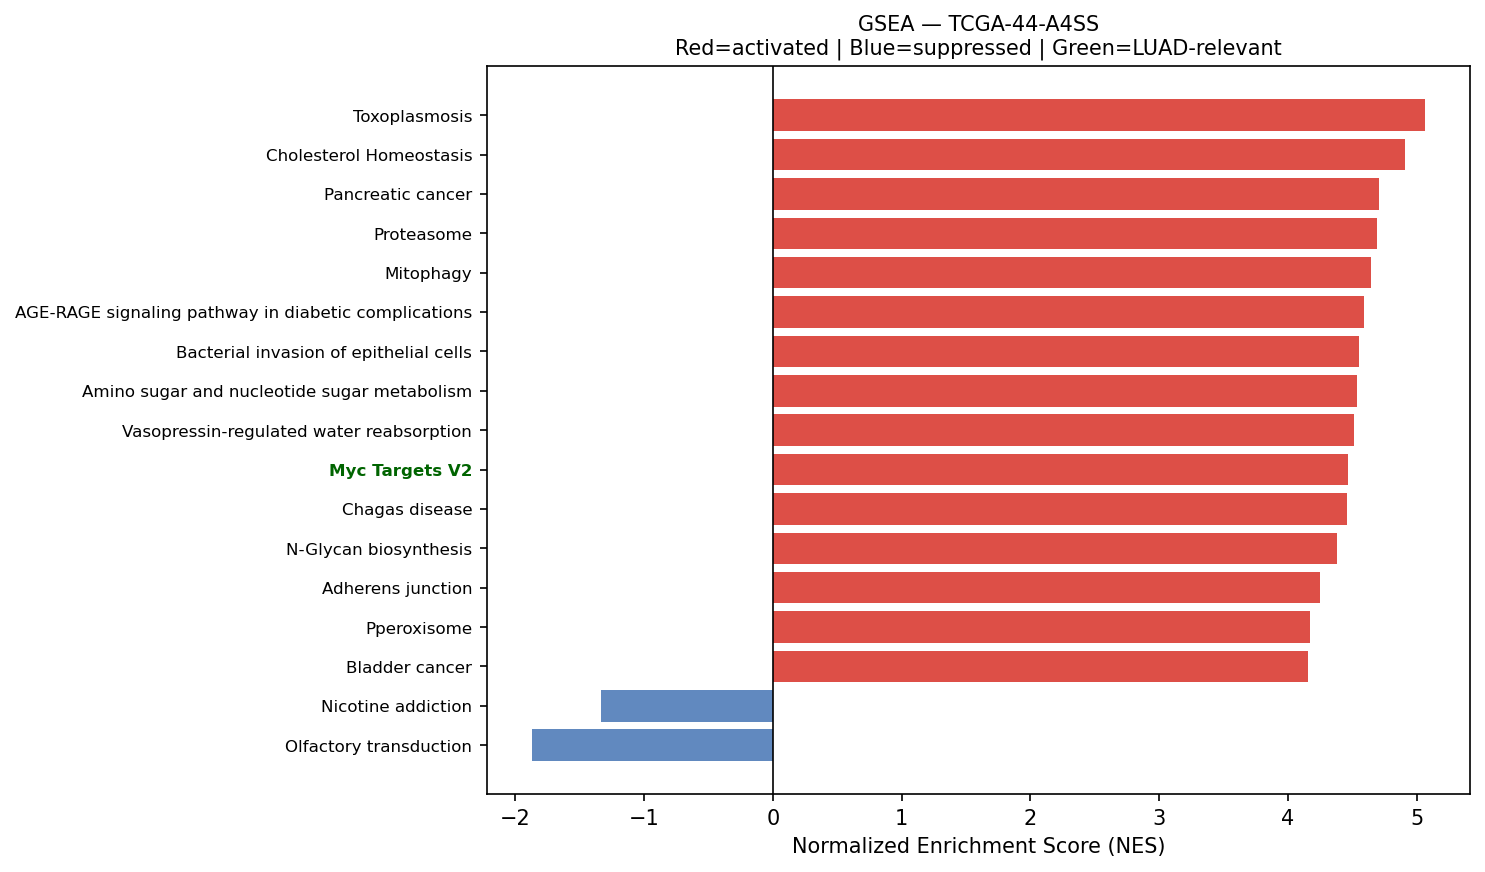

The table this chart was drawn from, first rows:
Name	Term	ES	NES	NOM p-val	FDR q-val	FWER p-val	Tag %	Gene %	Lead_genes	gene_set_db	luad_relevant
prerank	Toxoplasmosis	0.6731	5.068	0.0	0.0	0.0	83/110	23.23%	HLA-DRA;HLA-DRB1;HLA-DRB5;LAMB3;HSPA8;LA…	KEGG_2021_Human	False
prerank	Cholesterol Homeostasis	0.7065	4.911	0.0	0.0	0.0	59/74	21.01%	S100A11;ACTG1;ANXA5;CXCL16;LGALS3;MAL2;C…	MSigDB_Hallmark_2020	False
prerank	Pancreatic cancer	0.6938	4.706	0.0	0.0	0.0	64/76	23.23%	ERBB2;RAC1;STAT1;BCL2L1;RALB;RAC2;TGFB1;…	KEGG_2021_Human	False
prerank	Proteasome	0.7893	4.695	0.0	0.0	0.0	35/46	7.51%	PSMB3;PSMB4;PSMA7;PSME1;POMP;PSMB6;PSMB5…	KEGG_2021_Human	False
prerank	Mitophagy	0.723	4.642	0.0	0.0	0.0	62/68	24.72%	UBC;RPS27A;SQSTM1;UBB;ATF4;RRAS;HIF1A;UB…	KEGG_2021_Human	False
prerank	AGE-RAGE signaling pathway in diabetic c…	0.6862	4.591	0.0	0.0	0.0	84/100	26.83%	COL1A1;COL3A1;COL1A2;FN1;RAC1;SERPINE1;M…	KEGG_2021_Human	False
prerank	Bacterial invasion of epithelial cells	0.6339	4.551	0.0	0.0	0.0	52/77	16.26%	ACTB;ACTG1;FN1;RAC1;RHOA;ACTR2;CDH1;SEPT…	KEGG_2021_Human	False
prerank	Amino sugar and nucleotide sugar metabol…	0.6787	4.535	0.0	0.0	0.0	44/48	27.72%	UGDH;CMAS;CYB5R3;GFPT1;GPI;HK1;GFUS;UGP2…	KEGG_2021_Human	False
prerank	Vasopressin-regulated water reabsorption	0.6381	4.512	0.0	0.0	0.0	33/44	18.24%	ARHGDIB;GNAS;ARHGDIA;DYNLL1;RAB11A;RAB11…	KEGG_2021_Human	False
prerank	Myc Targets V2	0.7298	4.466	0.0	0.0	0.0	51/57	22.69%	HSPD1;CBX3;NPM1;SRM;GNL3;NOLC1;NOP56;FAR…	MSigDB_Hallmark_2020	True
prerank	Chagas disease	0.6455	4.457	0.0	0.0	0.0	77/101	26.33%	CALR;C1QC;C1QB;C1QA;SERPINE1;CCL5;IRAK1;…	KEGG_2021_Human	False
prerank	N-Glycan biosynthesis	0.6375	4.382	0.0	0.0	0.0	37/50	21.94%	RPN2;DAD1;DDOST;RPN1;GANAB;B4GALT1;MGAT4…	KEGG_2021_Human	False
prerank	Adherens junction	0.6566	4.245	0.0	0.0	0.0	58/71	22.99%	ACTB;ACTG1;ERBB2;ACTN4;RAC1;RHOA;CDH1;PT…	KEGG_2021_Human	False
prerank	Pperoxisome	0.6304	4.172	0.0	0.0	0.0	77/103	22.91%	CRABP2;ALDH1A1;PRDX1;PRDX5;IDH1;TSPO;PAB…	MSigDB_Hallmark_2020	False
prerank	Bladder cancer	0.761	4.152	0.0	0.0	0.0	33/41	16.44%	ERBB2;MMP2;CDH1;TYMP;CDKN1A;CCND1;THBS1;…	KEGG_2021_Human	False
prerank	Prolactin signaling pathway	0.4793	4.141	0.0	0.0	0.0	50/70	26.33%	STAT1;SOCS3;GRB2;CCND1;SRC;STAT3;MAP2K1;…	KEGG_2021_Human	False
prerank	Allograft rejection	0.7028	4.108	0.0	0.0	0.0	20/35	11.82%	HLA-B;HLA-C;HLA-A;HLA-DRA;HLA-DRB1;HLA-E…	KEGG_2021_Human	False
prerank	Graft-versus-host disease	0.6996	4.074	0.0	0.0	0.0	19/38	11.82%	HLA-B;HLA-C;HLA-A;HLA-DRA;HLA-DRB1;HLA-E…	KEGG_2021_Human	False
prerank	Acute myeloid leukemia	0.6597	4.068	0.0	0.0	0.0	57/67	26.97%	JUP;CD14;GRB2;EIF4EBP1;CCND1;STAT3;ARAF;…	KEGG_2021_Human	False
prerank	Glutathione metabolism	0.6477	4.054	0.0	0.0	0.0	38/56	14.89%	GPX2;G6PD;GPX1;GSTP1;PGD;PRDX6;IDH1;GPX4…	KEGG_2021_Human	False
prerank	Ferroptosis	0.7336	4.026	0.0	0.0	0.0	32/41	14.05%	FTL;SAT1;SLC40A1;GPX4;GCLM;CP;FTH1;NCOA4…	KEGG_2021_Human	False
prerank	Legionellosis	0.6463	4.005	0.0	0.0	0.0	47/57	28.43%	EEF1A1;ARF1;HSPA8;CD14;C3;RAB1A;ITGB2;HS…	KEGG_2021_Human	False
prerank	Peroxisome	0.6046	3.998	0.0	0.0	0.0	57/81	23.66%	PRDX1;PRDX5;IDH1;SOD1;GSTK1;IDH2;ECH1;PM…	KEGG_2021_Human	False
prerank	Rheumatoid arthritis	0.5859	3.952	0.0	0.0	0.0	52/89	18.12%	HLA-DRA;HLA-DRB1;HLA-DRB5;CCL5;ATP6V0E1;…	KEGG_2021_Human	False
prerank	Basal cell carcinoma	0.5124	3.909	0.0	0.0	0.0	38/63	27.33%	CTNNB1;CDKN1A;GADD45A;GADD45B;BAX;FZD7;D…	KEGG_2021_Human	False
prerank	Reactive Oxygen Species Pathway	0.7517	3.883	0.0	0.0	0.0	37/48	14.91%	FTL;G6PD;NQO1;TXN;TXNRD1;PRDX1;PRDX6;GPX…	MSigDB_Hallmark_2020	False
prerank	Epithelial cell signaling in Helicobacte…	0.6204	3.849	0.0	0.0	0.0	49/70	22.25%	RAC1;CCL5;ATP6V0E1;ATP6V1F;ATP6V0B;NFKBI…	KEGG_2021_Human	False
prerank	Viral myocarditis	0.744	3.839	0.0	0.0	0.0	43/57	17.13%	HLA-B;HLA-C;ACTB;HLA-A;ACTG1;HLA-DRA;HLA…	KEGG_2021_Human	False
prerank	Thyroid cancer	0.6618	3.83	0.0	0.0	0.0	25/37	13.93%	CDH1;CTNNB1;CDKN1A;GADD45A;CCND1;NCOA4;T…	KEGG_2021_Human	False
prerank	VEGF signaling pathway	0.639	3.825	0.0	0.0	0.0	49/59	26.74%	HSPB1;RAC1;RAC2;MAPKAPK2;SRC;MAP2K1;MAPK…	KEGG_2021_Human	False
prerank	Sphingolipid metabolism	0.6059	3.777	0.0	0.0	0.0	34/48	21.09%	PSAP;GLB1;SGPP2;DEGS1;CERS2;ASAH1;NEU1;S…	KEGG_2021_Human	False
prerank	RNA polymerase	0.7035	3.762	0.0	0.0	0.0	27/31	25.94%	POLR2A;POLR2L;POLR2J;POLR2K;POLR2E;POLR2…	KEGG_2021_Human	True
prerank	Leishmaniasis	0.72	3.685	0.0	0.0	0.0	44/74	9.52%	HLA-DRA;HLA-DRB1;HLA-DRB5;EEF1A1;MARCKSL…	KEGG_2021_Human	False
prerank	Notch Signaling	0.6996	3.667	0.0	0.0	0.0	28/32	26.43%	APH1A;NOTCH3;CCND1;CUL1;JAG1;FZD7;PPARD;…	MSigDB_Hallmark_2020	True
prerank	Fructose and mannose metabolism	0.6591	3.661	0.0	0.0	0.0	29/33	28.83%	AKR1B10;TPI1;PFKP;PFKFB3;AKR1B1;HK1;GFUS…	KEGG_2021_Human	False
prerank	Colorectal cancer	0.6858	3.586	0.0	0.0	0.0	78/86	26.97%	RAC1;RHOA;CTNNB1;RALB;GRB2;RAC2;TGFB1;CD…	KEGG_2021_Human	False
prerank	Valine, leucine and isoleucine degradati…	0.6034	3.558	0.0	0.0	0.0	43/48	28.95%	ECHS1;HADHA;HSD17B10;HIBADH;HADHB;DLD;AL…	KEGG_2021_Human	False
prerank	DNA replication	0.6622	3.556	0.0	0.0	0.0	28/36	24.26%	PCNA;MCM7;MCM3;RPA2;POLD2;RPA1;RFC2;POLE…	KEGG_2021_Human	False
prerank	Type I diabetes mellitus	0.6513	3.541	0.0	0.0	0.0	21/41	11.82%	HLA-B;HLA-C;HLA-A;HLA-DRA;HLA-DRB1;HLA-E…	KEGG_2021_Human	False
prerank	SNARE interactions in vesicular transpor…	0.7167	3.524	0.0	0.0	0.0	30/33	25.23%	VAMP8;VAMP5;VAMP3;VAMP7;YKT6;STX4;STX1A;…	KEGG_2021_Human	False
prerank	Notch signaling pathway	0.6327	3.468	0.0	0.0	0.0	48/59	25.23%	APH1A;NCSTN;NOTCH3;HDAC1;DTX3L;JAG1;DVL1…	KEGG_2021_Human	True
prerank	Angiogenesis	0.7062	3.442	0.0	0.0	0.0	22/36	12.03%	SPP1;COL3A1;TIMP1;LUM;TNFRSF21;APP;S100A…	MSigDB_Hallmark_2020	True
prerank	Protein export	0.7857	3.44	0.0	0.0	0.0	19/23	14.40%	HSPA5;SEC61A1;SRP9;SRP14;SRPRA;SEC61B;SE…	KEGG_2021_Human	False
prerank	Fatty acid elongation	0.6954	3.376	0.0	0.0	0.0	23/27	28.17%	ECHS1;ELOVL1;HADHA;PPT1;ELOVL5;HADHB;HAC…	KEGG_2021_Human	False
prerank	Pertussis	0.627	3.374	0.0	0.0	0.0	55/76	25.20%	C1QC;C1QB;C1QA;C1S;RHOA;IRAK1;CFL1;CALM2…	KEGG_2021_Human	False
prerank	Homologous recombination	0.6102	3.343	0.0	0.0	0.0	33/41	32.05%	RPA2;POLD2;RPA1;NBN;BRCC3;RBBP8;SSBP1;BA…	KEGG_2021_Human	False
prerank	Long-term potentiation	0.434	3.334	0.0	0.0	0.0	36/67	19.71%	ATF4;CALM2;CALM3;ITPR3;PPP1CB;CALM1;PPP1…	KEGG_2021_Human	False
prerank	Intestinal immune network for IgA produc…	0.542	3.329	0.0	0.0	0.0	21/45	16.89%	HLA-DRA;HLA-DRB1;HLA-DRB5;HLA-DPA1;HLA-D…	KEGG_2021_Human	True
prerank	Propanoate metabolism	0.65	3.315	0.0	0.0	0.0	27/34	27.20%	ECHS1;LDHA;HADHA;DLD;SUCLG2;ACACA;MMUT;S…	KEGG_2021_Human	False
prerank	Biosynthesis of unsaturated fatty acids	0.6925	3.274	0.0	0.0	0.0	21/27	26.00%	ELOVL1;SCD;ELOVL5;HACD3;SCP2;SCD5;HACD2;…	KEGG_2021_Human	False
prerank	Central carbon metabolism in cancer	0.5892	3.242	0.0	0.0	0.0	44/70	17.01%	ERBB2;G6PD;PKM;IDH1;LDHA;HIF1A;PFKP;MET;…	KEGG_2021_Human	False
prerank	Pyrimidine metabolism	0.5596	3.221	0.0	0.0	0.0	44/56	26.15%	CMPK1;TYMP;ENTPD6;DCTD;CANT1;CDA;TK1;NME…	KEGG_2021_Human	False
prerank	Circadian rhythm	0.6018	3.213	0.0	0.0	0.0	27/30	28.63%	BHLHE40;BHLHE41;CUL1;PER1;PRKAA1;PRKAG1;…	KEGG_2021_Human	False
prerank	Fatty acid degradation	0.5729	3.204	0.0	0.0	0.0	27/43	22.77%	ACADVL;ECHS1;HADHA;HADHB;ALDH9A1;ADH5;AL…	KEGG_2021_Human	False
prerank	Base excision repair	0.7086	3.2	0.0	0.0	0.0	29/33	24.08%	PCNA;APEX1;PARP4;HMGB1;POLD2;APEX2;UNG;P…	KEGG_2021_Human	False
prerank	Fanconi anemia pathway	0.5174	3.182	0.0	0.0	0.0	44/54	32.96%	CENPX;RPA2;HES1;RPA1;USP1;FANCL;UBE2T;TE…	KEGG_2021_Human	False
prerank	Basal transcription factors	0.5589	3.173	0.0	0.0	0.0	33/44	24.70%	TAF13;TAF15;TAF7;GTF2F1;GTF2E2;TAF11;GTF…	KEGG_2021_Human	False
prerank	Apical Surface	0.6021	3.173	0.0	0.0	0.0	33/44	29.61%	HSPB1;APP;FLOT2;B4GALT1;LYPD3;PLAUR;CX3C…	MSigDB_Hallmark_2020	False
prerank	Mismatch repair	0.714	3.127	0.0	0.0	0.0	22/23	26.51%	PCNA;RPA2;POLD2;RPA1;RFC2;SSBP1;RFC1;POL…	KEGG_2021_Human	False
prerank	Other types of O-glycan biosynthesis	0.5105	3.092	0.0	0.0	0.0	31/47	25.13%	B4GALT1;PLOD3;GALNT3;C1GALT1C1;COLGALT1;…	KEGG_2021_Human	False
... 78 more rows
